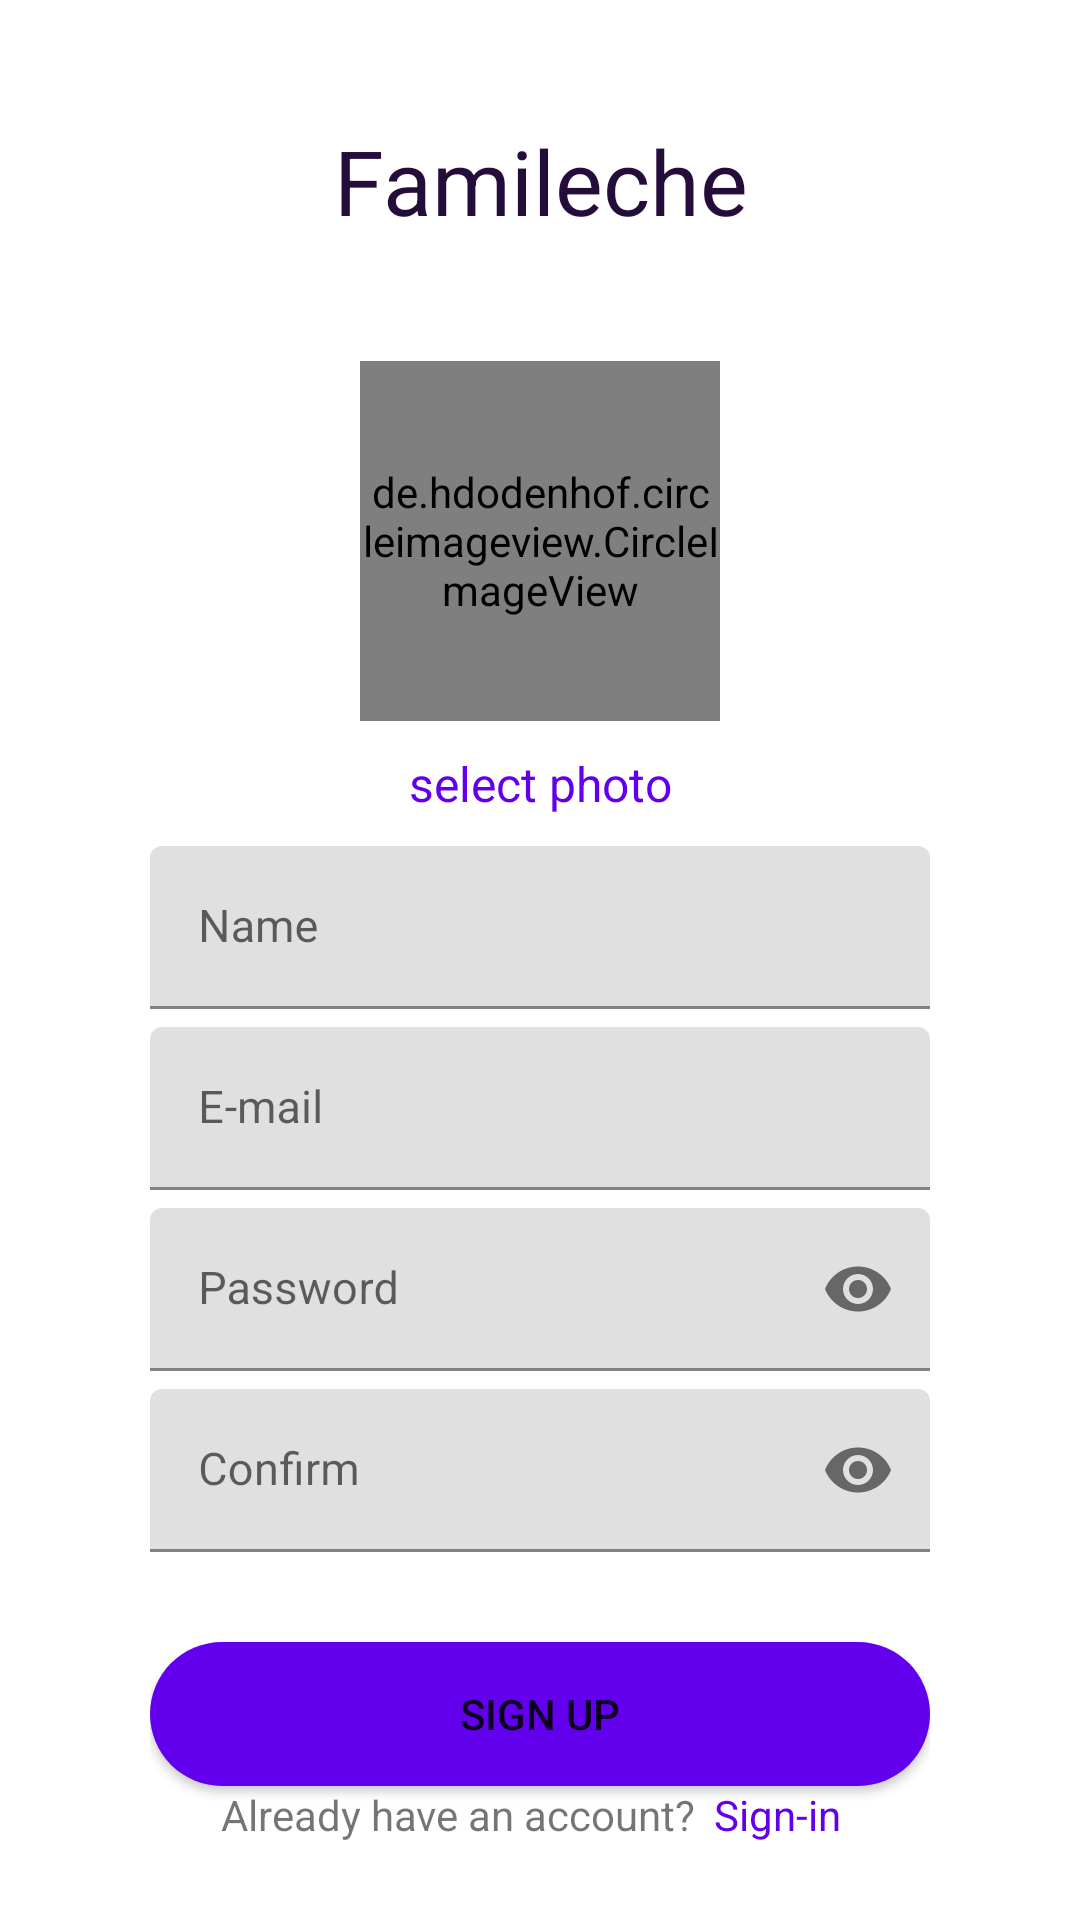

Reconstruct the res/layout file that produces this screen, plus the resources it refers to.
<!-- AndroidManifest.xml: application theme AppTheme -->
<!-- res/layout/layout_sign_up.xml -->
<?xml version="1.0" encoding="utf-8"?>
<LinearLayout xmlns:android="http://schemas.android.com/apk/res/android"
    android:layout_width="match_parent"
    android:layout_height="match_parent"
    xmlns:app="http://schemas.android.com/apk/res-auto"
    android:paddingLeft="50dp"
    android:paddingRight="50dp"
    android:orientation="vertical">

    <TextView
        android:layout_width="match_parent"
        android:layout_height="wrap_content"
        android:text="Famileche"
        android:textSize="30sp"
        android:textColor="#250D3B"
        android:gravity="center_horizontal"
        android:layout_marginTop="40dp"
        android:layout_marginBottom="40dp"/>


    <de.hdodenhof.circleimageview.CircleImageView
        android:layout_width="120dp"
        android:layout_height="120dp"
        android:layout_gravity="center_horizontal"
        android:layout_marginBottom="10dp"
        android:src="#C0C0C0"
        android:id="@+id/imgUserInfo"
        />

    <TextView
        android:layout_width="match_parent"
        android:layout_height="wrap_content"
        android:text="select photo"
        android:textColor="@color/colorPrimary"
        android:gravity="center_horizontal"
        android:textSize="16dp"
        android:layout_marginBottom="10dp"
        android:id="@+id/selectPhotoText"/>



    <com.google.android.material.textfield.TextInputLayout
    android:layout_width="match_parent"
    android:layout_height="wrap_content"
    android:id="@+id/txtLayoutNameSignUp"
    android:layout_marginBottom="6dp">

        <com.google.android.material.textfield.TextInputEditText
            android:id="@+id/txtNameSignUp"
            android:layout_width="match_parent"
            android:layout_height="wrap_content"
            android:hint="Name"
            android:inputType="text"
            android:textSize="15sp" />
</com.google.android.material.textfield.TextInputLayout>



    <com.google.android.material.textfield.TextInputLayout
        android:layout_width="match_parent"
        android:layout_height="wrap_content"
        android:id="@+id/txtLayoutEmailSignUp"
        android:layout_marginBottom="6dp">

        <com.google.android.material.textfield.TextInputEditText
            android:id="@+id/txtEmailSignUp"
            android:layout_width="match_parent"
            android:layout_height="wrap_content"
            android:hint="E-mail"
            android:inputType="textEmailAddress"
            android:textSize="15sp" />
    </com.google.android.material.textfield.TextInputLayout>

    <com.google.android.material.textfield.TextInputLayout
        android:layout_width="match_parent"
        android:layout_height="wrap_content"
        android:id="@+id/txtLayoutPasswordSignUp"
        android:layout_marginBottom="6dp"
        app:passwordToggleEnabled="true">

        <com.google.android.material.textfield.TextInputEditText
            android:id="@+id/txtPasswordSignUp"
            android:layout_width="match_parent"
            android:layout_height="wrap_content"
            android:hint="Password"
            android:inputType="textPassword"
            android:textSize="15sp" />
    </com.google.android.material.textfield.TextInputLayout>


    <com.google.android.material.textfield.TextInputLayout
        android:layout_width="match_parent"
        android:layout_height="wrap_content"
        android:id="@+id/txtLayoutConfirmSignUp"
        android:layout_marginBottom="30dp"
        app:passwordToggleEnabled="true">

        <com.google.android.material.textfield.TextInputEditText
            android:id="@+id/txtConfirmSignUp"
            android:layout_width="match_parent"
            android:layout_height="wrap_content"
            android:hint="Confirm"
            android:inputType="textPassword"
            android:textSize="15sp" />
    </com.google.android.material.textfield.TextInputLayout>
    <Button
        android:layout_width="match_parent"
        android:layout_height="wrap_content"
        android:text="Sign up"
        android:background="@drawable/btn_round"
        android:id="@+id/btnSignUp"/>


    <LinearLayout
        android:layout_width="match_parent"
        android:layout_height="wrap_content"
        android:gravity="center_horizontal"
        android:orientation="horizontal">
        <TextView
            android:layout_width="wrap_content"
            android:layout_height="wrap_content"
            android:text="Already have an account?"
            android:layout_marginRight="6dp"/>

        <TextView
            android:layout_width="wrap_content"
            android:layout_height="wrap_content"
            android:text="Sign-in"
            android:id="@+id/txtSignIn"
            android:textColor="@color/colorPrimary"
            android:layout_marginRight="6dp"/>
    </LinearLayout>




</LinearLayout>
<!-- resources referenced by this layout -->
<resources>
  <!-- drawable btn_round (drawable) -->
  <?xml version="1.0" encoding="utf-8"?>
  <shape xmlns:android="http://schemas.android.com/apk/res/android">
      <solid android:color="@color/colorPrimary"/>
      <corners android:radius="400dp"/>
  </shape>
  <style name="AppTheme" parent="Theme.MaterialComponents.Light.NoActionBar">
          
          <item name="colorPrimary">@color/colorPrimary</item>
          <item name="colorPrimaryDark">@color/colorPrimaryDark</item>
          <item name="colorAccent">@color/colorAccent</item>
      </style>
  <!-- not gathered from this repository: default colours our renderer supplied (Android Studio template values) -->
  <color name="colorPrimary">#FF6200EE</color>
  <color name="colorPrimaryDark">#FF3700B3</color>
  <color name="colorAccent">#FF03DAC5</color>
</resources>
